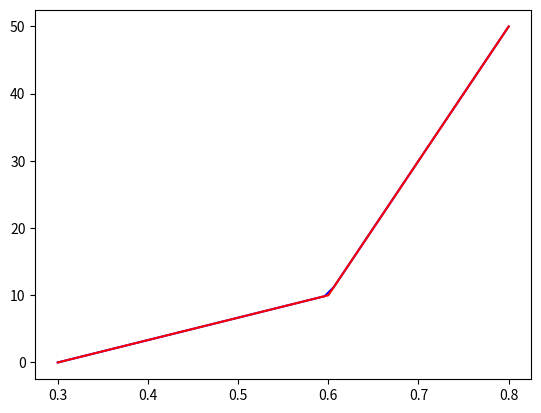

Generate this figure with matplotlib:
import numpy as np
import matplotlib.pyplot as plt

def loop_and_cheeck(a,b,x1,x2,j):
    if x1<=j<=x2:
        new_y = a*j + b
        return new_y
    else:
        pass


def lineal_conncection(x,y):
    i = 1
    y_f = np.array([])
    while i < len(x):
        x1 = x[i-1] 
        x2 = x[i]
        y1 = y[i-1] 
        y2 = y[i]
        indicator = indicators(x1 , x2 , y1 , y2)
        a = indicator[0]
        b = indicator[1]
        for j in new_x:
            new_y = loop_and_cheeck(a,b,x1,x2,j)
            y_f = np.append(y_f, new_y)
        i += 1
    y_f = y_f[y_f != None]
    return y_f
    

def indicators(x1 , x2 , y1 , y2):
    main_matrix = np.array([[x1,1],[x2,1]])
    a_matrix = np.array([[y1,1],[y2,1]])
    b_matrix = np.array([[x1,y1],[x2,y2]])
    main_indicator = np.linalg.det(main_matrix)
    a_indicator = np.linalg.det(a_matrix)
    b_indicator = np.linalg.det(b_matrix)
    return coefficients_a_b(a_indicator,b_indicator,main_indicator)

def coefficients_a_b(a_indicator,b_indicator,main_indicator):
    a = round(a_indicator/main_indicator,2)
    b = round(b_indicator/main_indicator,2)
    return a,b


if __name__ == '__main__':
    x = np.array([0.3 , 0.6 , 0.8])
    y = np.array([0   ,  10 , 50])  
    new_x = np.linspace(x[0],x[len(x)-1],50) 
    y_f = lineal_conncection(x,y)
    plt.plot(new_x,y_f,color = 'blue')
    plt.plot(x,y, color='red')
    plt.show()
    